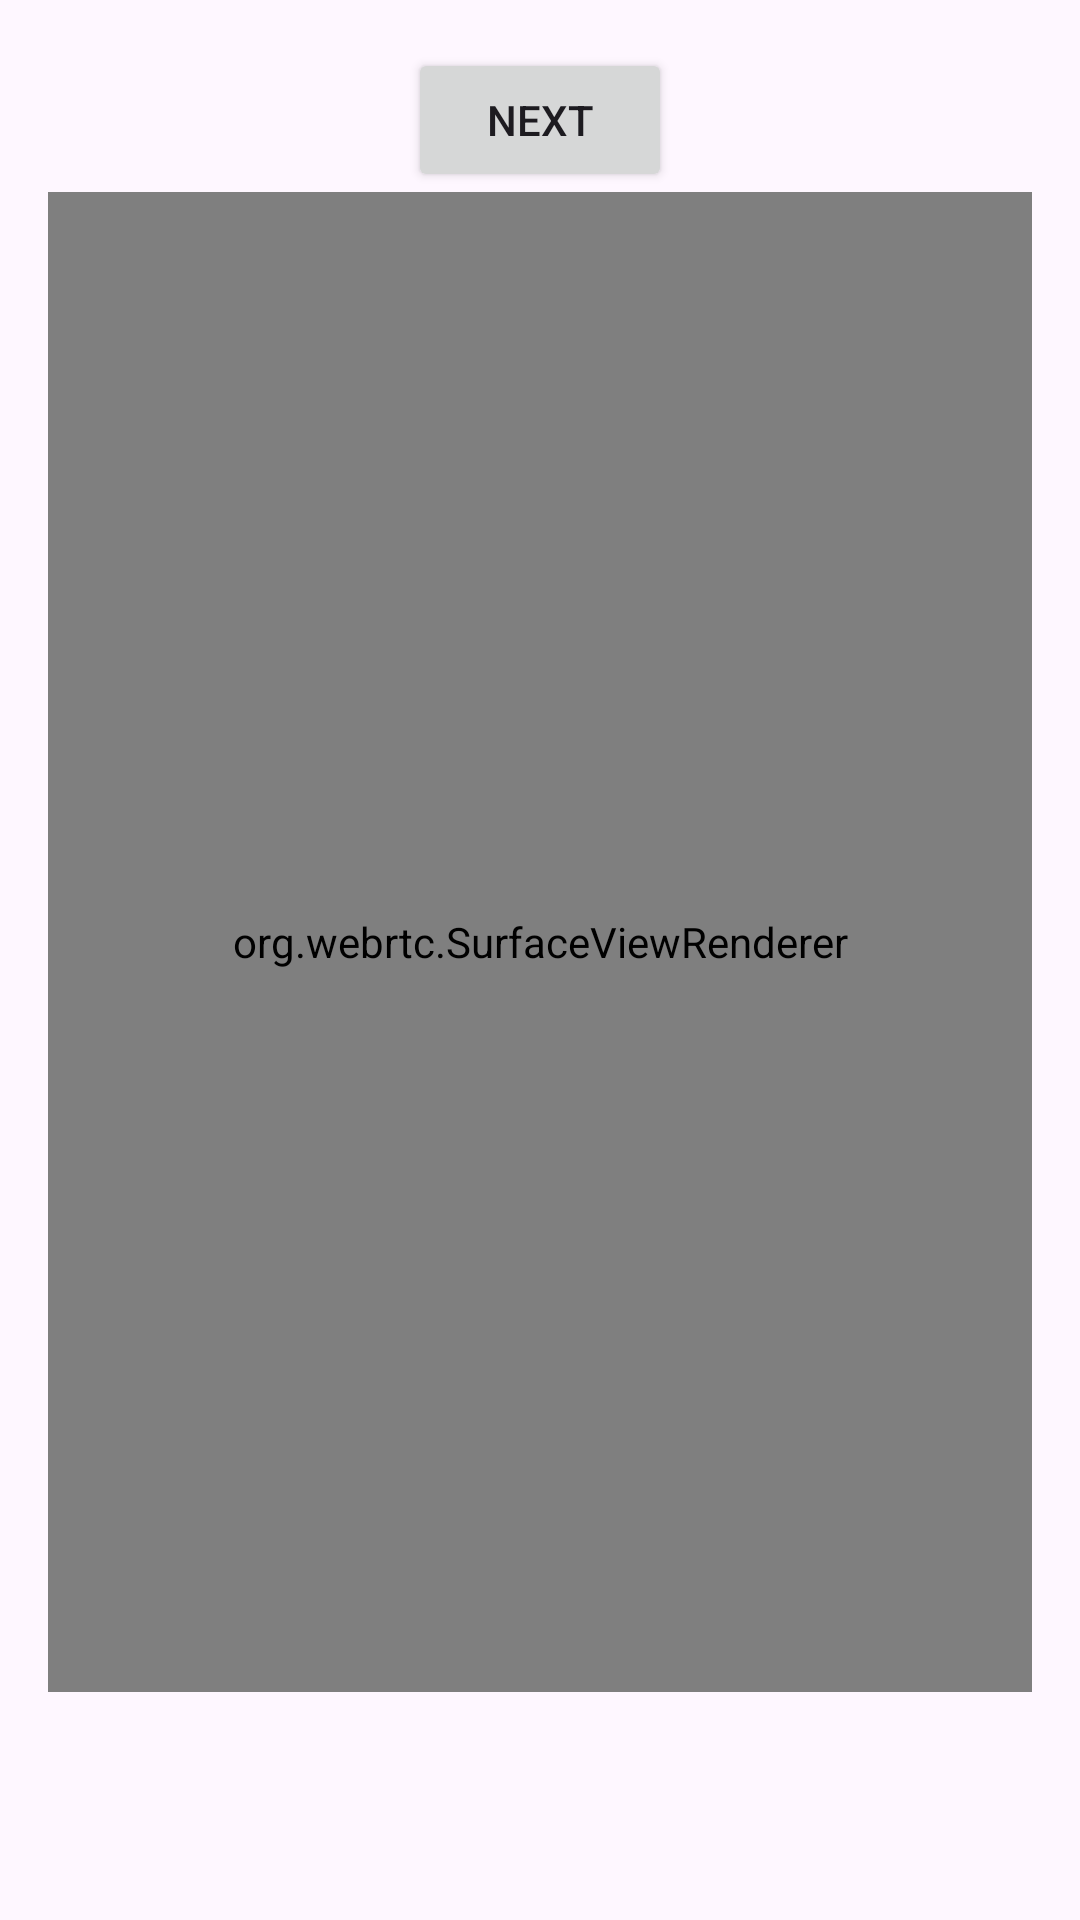

Write the Android layout XML for this screen, with the resource values it uses.
<!-- AndroidManifest.xml: application theme Theme.WebRTC_Player -->
<!-- res/layout/fragment_first.xml -->
<?xml version="1.0" encoding="utf-8"?>
<androidx.core.widget.NestedScrollView xmlns:android="http://schemas.android.com/apk/res/android"
    xmlns:app="http://schemas.android.com/apk/res-auto"
    xmlns:tools="http://schemas.android.com/tools"
    android:layout_width="match_parent"
    android:layout_height="match_parent"
    tools:context=".FirstFragment">

    <androidx.constraintlayout.widget.ConstraintLayout
        android:layout_width="match_parent"
        android:layout_height="match_parent"
        android:padding="16dp">

        <Button
            android:id="@+id/button_first"
            android:layout_width="wrap_content"
            android:layout_height="wrap_content"
            android:text="@string/next"
            app:layout_constraintBottom_toTopOf="@id/surface_view_renderer"
            app:layout_constraintEnd_toEndOf="parent"
            app:layout_constraintStart_toStartOf="parent"
            app:layout_constraintTop_toTopOf="parent" />

        <org.webrtc.SurfaceViewRenderer
            android:id="@+id/surface_view_renderer"
            android:layout_width="match_parent"
            android:layout_height="500dp"
            app:layout_constraintStart_toStartOf="parent"
            app:layout_constraintEnd_toEndOf="parent"
            app:layout_constraintBottom_toBottomOf="parent"/>
    </androidx.constraintlayout.widget.ConstraintLayout>
</androidx.core.widget.NestedScrollView>
<!-- resources referenced by this layout -->
<resources>
  <string name="next">Next</string>
  <style name="Theme.WebRTC_Player" parent="Base.Theme.WebRTC_Player" />
  <style name="Base.Theme.WebRTC_Player" parent="Theme.Material3.DayNight.NoActionBar">
          
          
      </style>
</resources>
